9-way image classification set "diseases" from GitHub (RobertMercieca/Dissertation); label vocabulary: apple apple scab, apple cedar apple rust, apple healthy, grape black rot, grape esca black measles, grape healthy, potato early blight, potato late blight, potato healthy.

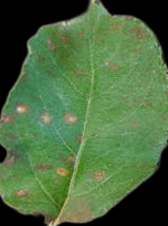
Label: apple cedar apple rust

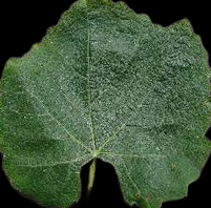
Label: grape healthy

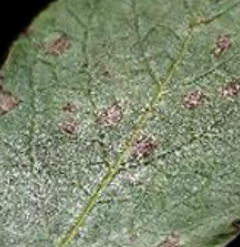
Label: potato early blight

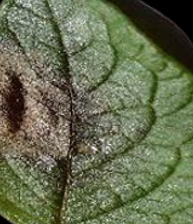
Label: potato late blight

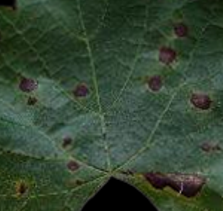
Label: grape black rot

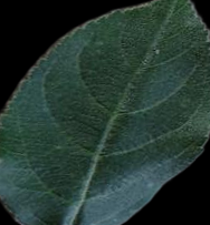
Label: apple healthy
